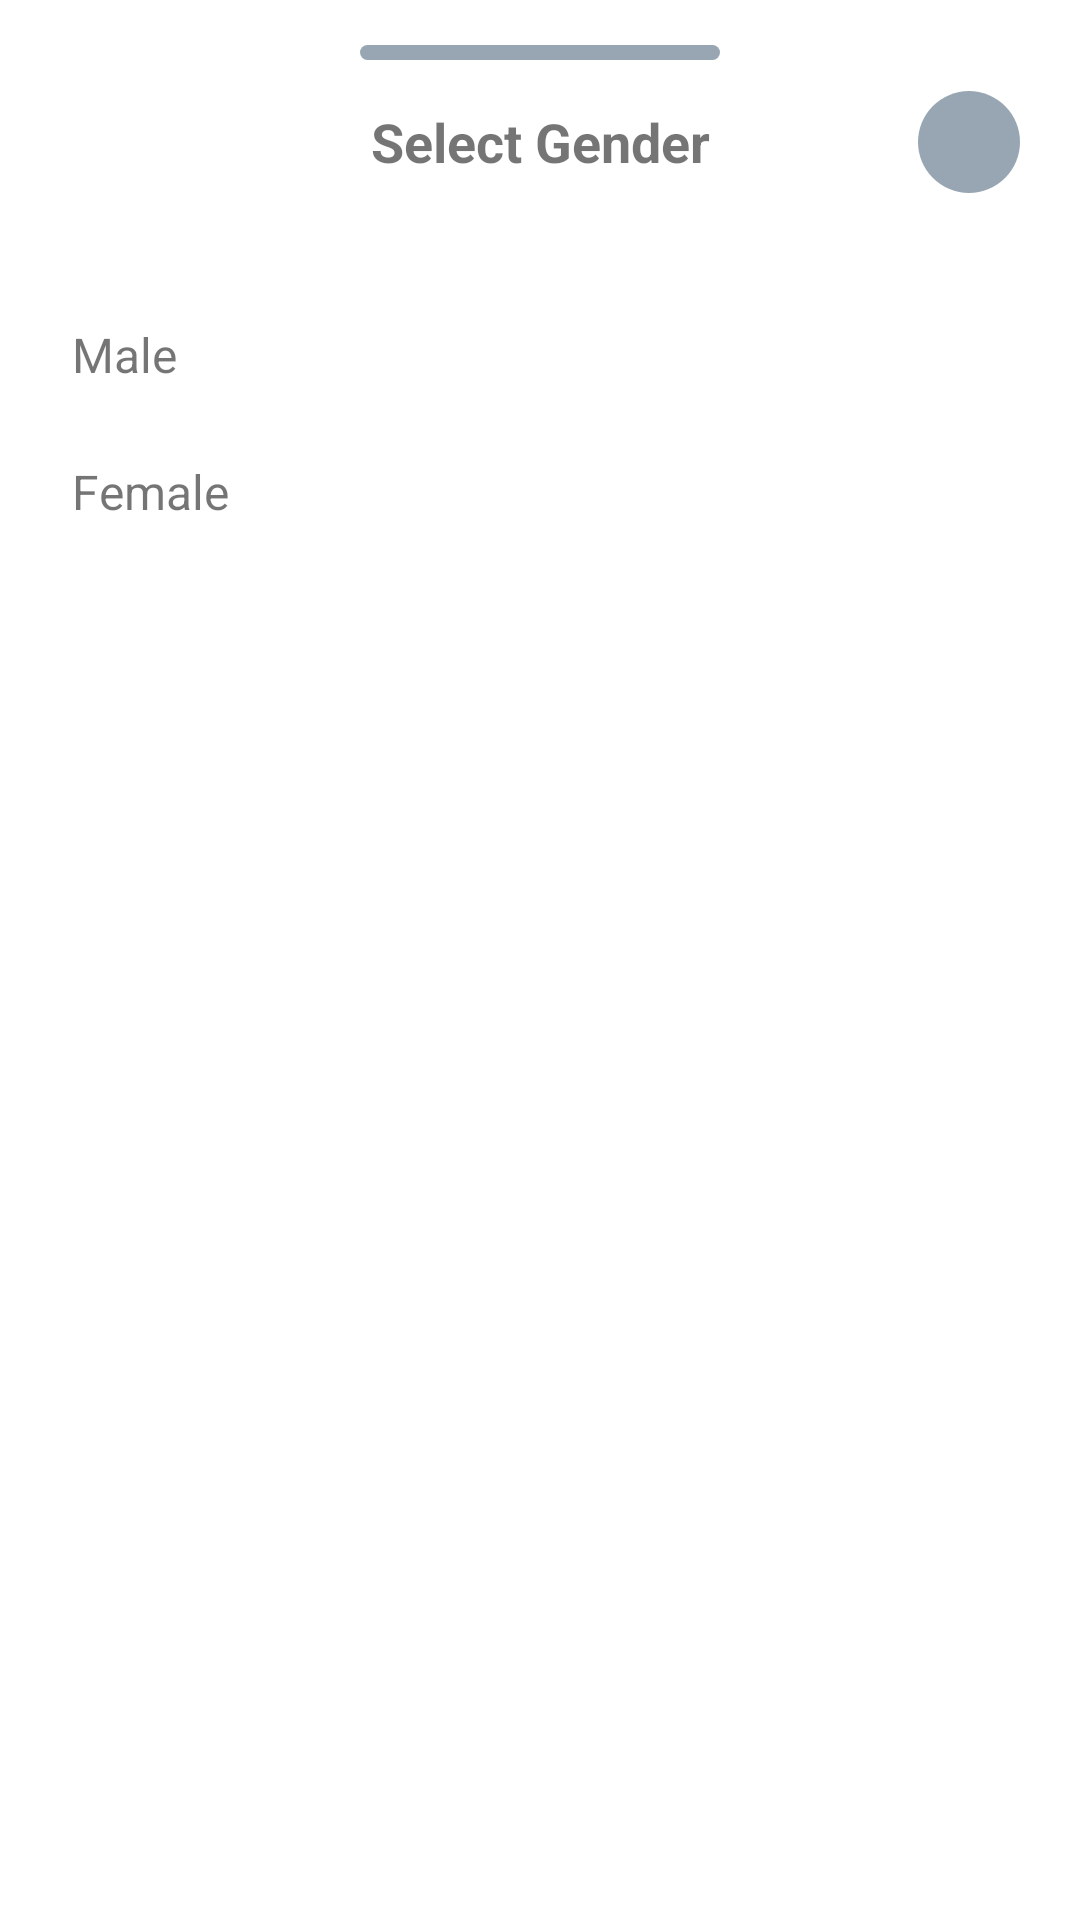

Android layout source for this screen:
<!-- AndroidManifest.xml: application theme Theme.MadarsoftTask_saif -->
<!-- res/layout/fragment_gender_dialog.xml -->
<?xml version="1.0" encoding="utf-8"?>
<layout xmlns:android="http://schemas.android.com/apk/res/android"
    xmlns:app="http://schemas.android.com/apk/res-auto"
    xmlns:tools="http://schemas.android.com/tools">


    <androidx.constraintlayout.widget.ConstraintLayout
        android:layout_width="match_parent"
        android:layout_height="wrap_content"
        android:background="@drawable/shape_top_curved_white"
        android:paddingBottom="22dp" >


        <View
            android:id="@+id/view1"
            android:layout_width="120dp"
            android:layout_height="5dp"
            android:layout_marginTop="15dp"
            android:background="@drawable/shape_curved_grey"
            app:layout_constraintEnd_toEndOf="parent"
            app:layout_constraintStart_toStartOf="parent"
            app:layout_constraintTop_toTopOf="parent" />

        <TextView
            android:id="@+id/tv_title"
            android:layout_width="wrap_content"
            android:layout_height="wrap_content"
            android:layout_marginTop="15dp"
            android:text="@string/select_gender"
            android:textSize="18sp"
            android:textStyle="bold"
            app:layout_constraintEnd_toEndOf="parent"
            app:layout_constraintStart_toStartOf="parent"
            app:layout_constraintTop_toBottomOf="@+id/view1" />

        <ImageView
            android:id="@+id/iv_close"
            android:layout_width="wrap_content"
            android:layout_height="wrap_content"
            android:layout_marginEnd="20dp"
            android:background="@drawable/shape_circle_grey"
            android:padding="5dp"
            android:src="@drawable/ic_close"
            app:layout_constraintBottom_toBottomOf="@+id/tv_title"
            app:layout_constraintEnd_toEndOf="parent"
            app:layout_constraintTop_toTopOf="@+id/tv_title"
            app:tint="@color/grey4" />


        <TextView
            android:id="@+id/tv_male"
            android:layout_width="match_parent"
            android:layout_height="wrap_content"
            android:layout_marginHorizontal="18dp"
            android:layout_marginTop="42dp"
            android:padding="6dp"
            android:text="@string/male"
            android:textSize="16sp"
            app:layout_constraintEnd_toEndOf="parent"
            app:layout_constraintStart_toStartOf="parent"
            app:layout_constraintTop_toBottomOf="@+id/tv_title" />

        <TextView
            android:id="@+id/tv_female"
            android:layout_width="match_parent"
            android:layout_height="wrap_content"
            android:layout_marginHorizontal="18dp"
            android:layout_marginTop="12dp"
            android:padding="6dp"
            android:text="@string/female"
            android:textSize="16sp"
            app:layout_constraintEnd_toEndOf="parent"
            app:layout_constraintStart_toStartOf="parent"
            app:layout_constraintTop_toBottomOf="@+id/tv_male" />

    </androidx.constraintlayout.widget.ConstraintLayout>
</layout>
<!-- resources referenced by this layout -->
<resources>
  <color name="grey4">#98A6B3</color>
  <!-- drawable ic_close (drawable) -->
  <vector xmlns:android="http://schemas.android.com/apk/res/android"
      android:width="24dp"
      android:height="24dp"
      android:tint="#222222"
      android:viewportWidth="24"
      android:viewportHeight="24">
      <path
          android:fillColor="@android:color/white"
          android:pathData="M19,6.41L17.59,5 12,10.59 6.41,5 5,6.41 10.59,12 5,17.59 6.41,19 12,13.41 17.59,19 19,17.59 13.41,12z" />
  </vector>
  <!-- drawable shape_circle_grey (drawable) -->
  <?xml version="1.0" encoding="utf-8"?>
  <shape android:shape="oval" xmlns:android="http://schemas.android.com/apk/res/android">
  
       <solid android:color="@color/grey4"/>
  </shape>
  <!-- drawable shape_curved_grey (drawable) -->
  <?xml version="1.0" encoding="utf-8"?>
  <shape xmlns:android="http://schemas.android.com/apk/res/android">
  
      <solid android:color="@color/grey4"/>
  
      <corners android:radius="12dp"/>
  </shape>
  <string name="female">Female</string>
  <string name="male">Male</string>
  <string name="select_gender">Select Gender</string>
  <style name="Theme.MadarsoftTask_saif" parent="Theme.MaterialComponents.DayNight.NoActionBar">
          
          <item name="colorPrimary">@color/purple_500</item>
          <item name="colorPrimaryVariant">@color/purple_700</item>
          <item name="colorOnPrimary">@color/white</item>
          
          <item name="colorSecondary">@color/teal_200</item>
          <item name="colorSecondaryVariant">@color/teal_700</item>
          <item name="colorOnSecondary">@color/black</item>
          
          <item name="android:statusBarColor">?attr/colorPrimaryVariant</item>
          
      </style>
  <color name="purple_500">#FF6200EE</color>
  <color name="purple_700">#FF3700B3</color>
  <color name="white">#FFFFFFFF</color>
  <color name="teal_200">#FF03DAC5</color>
  <color name="teal_700">#FF018786</color>
  <color name="black">#FF000000</color>
</resources>
